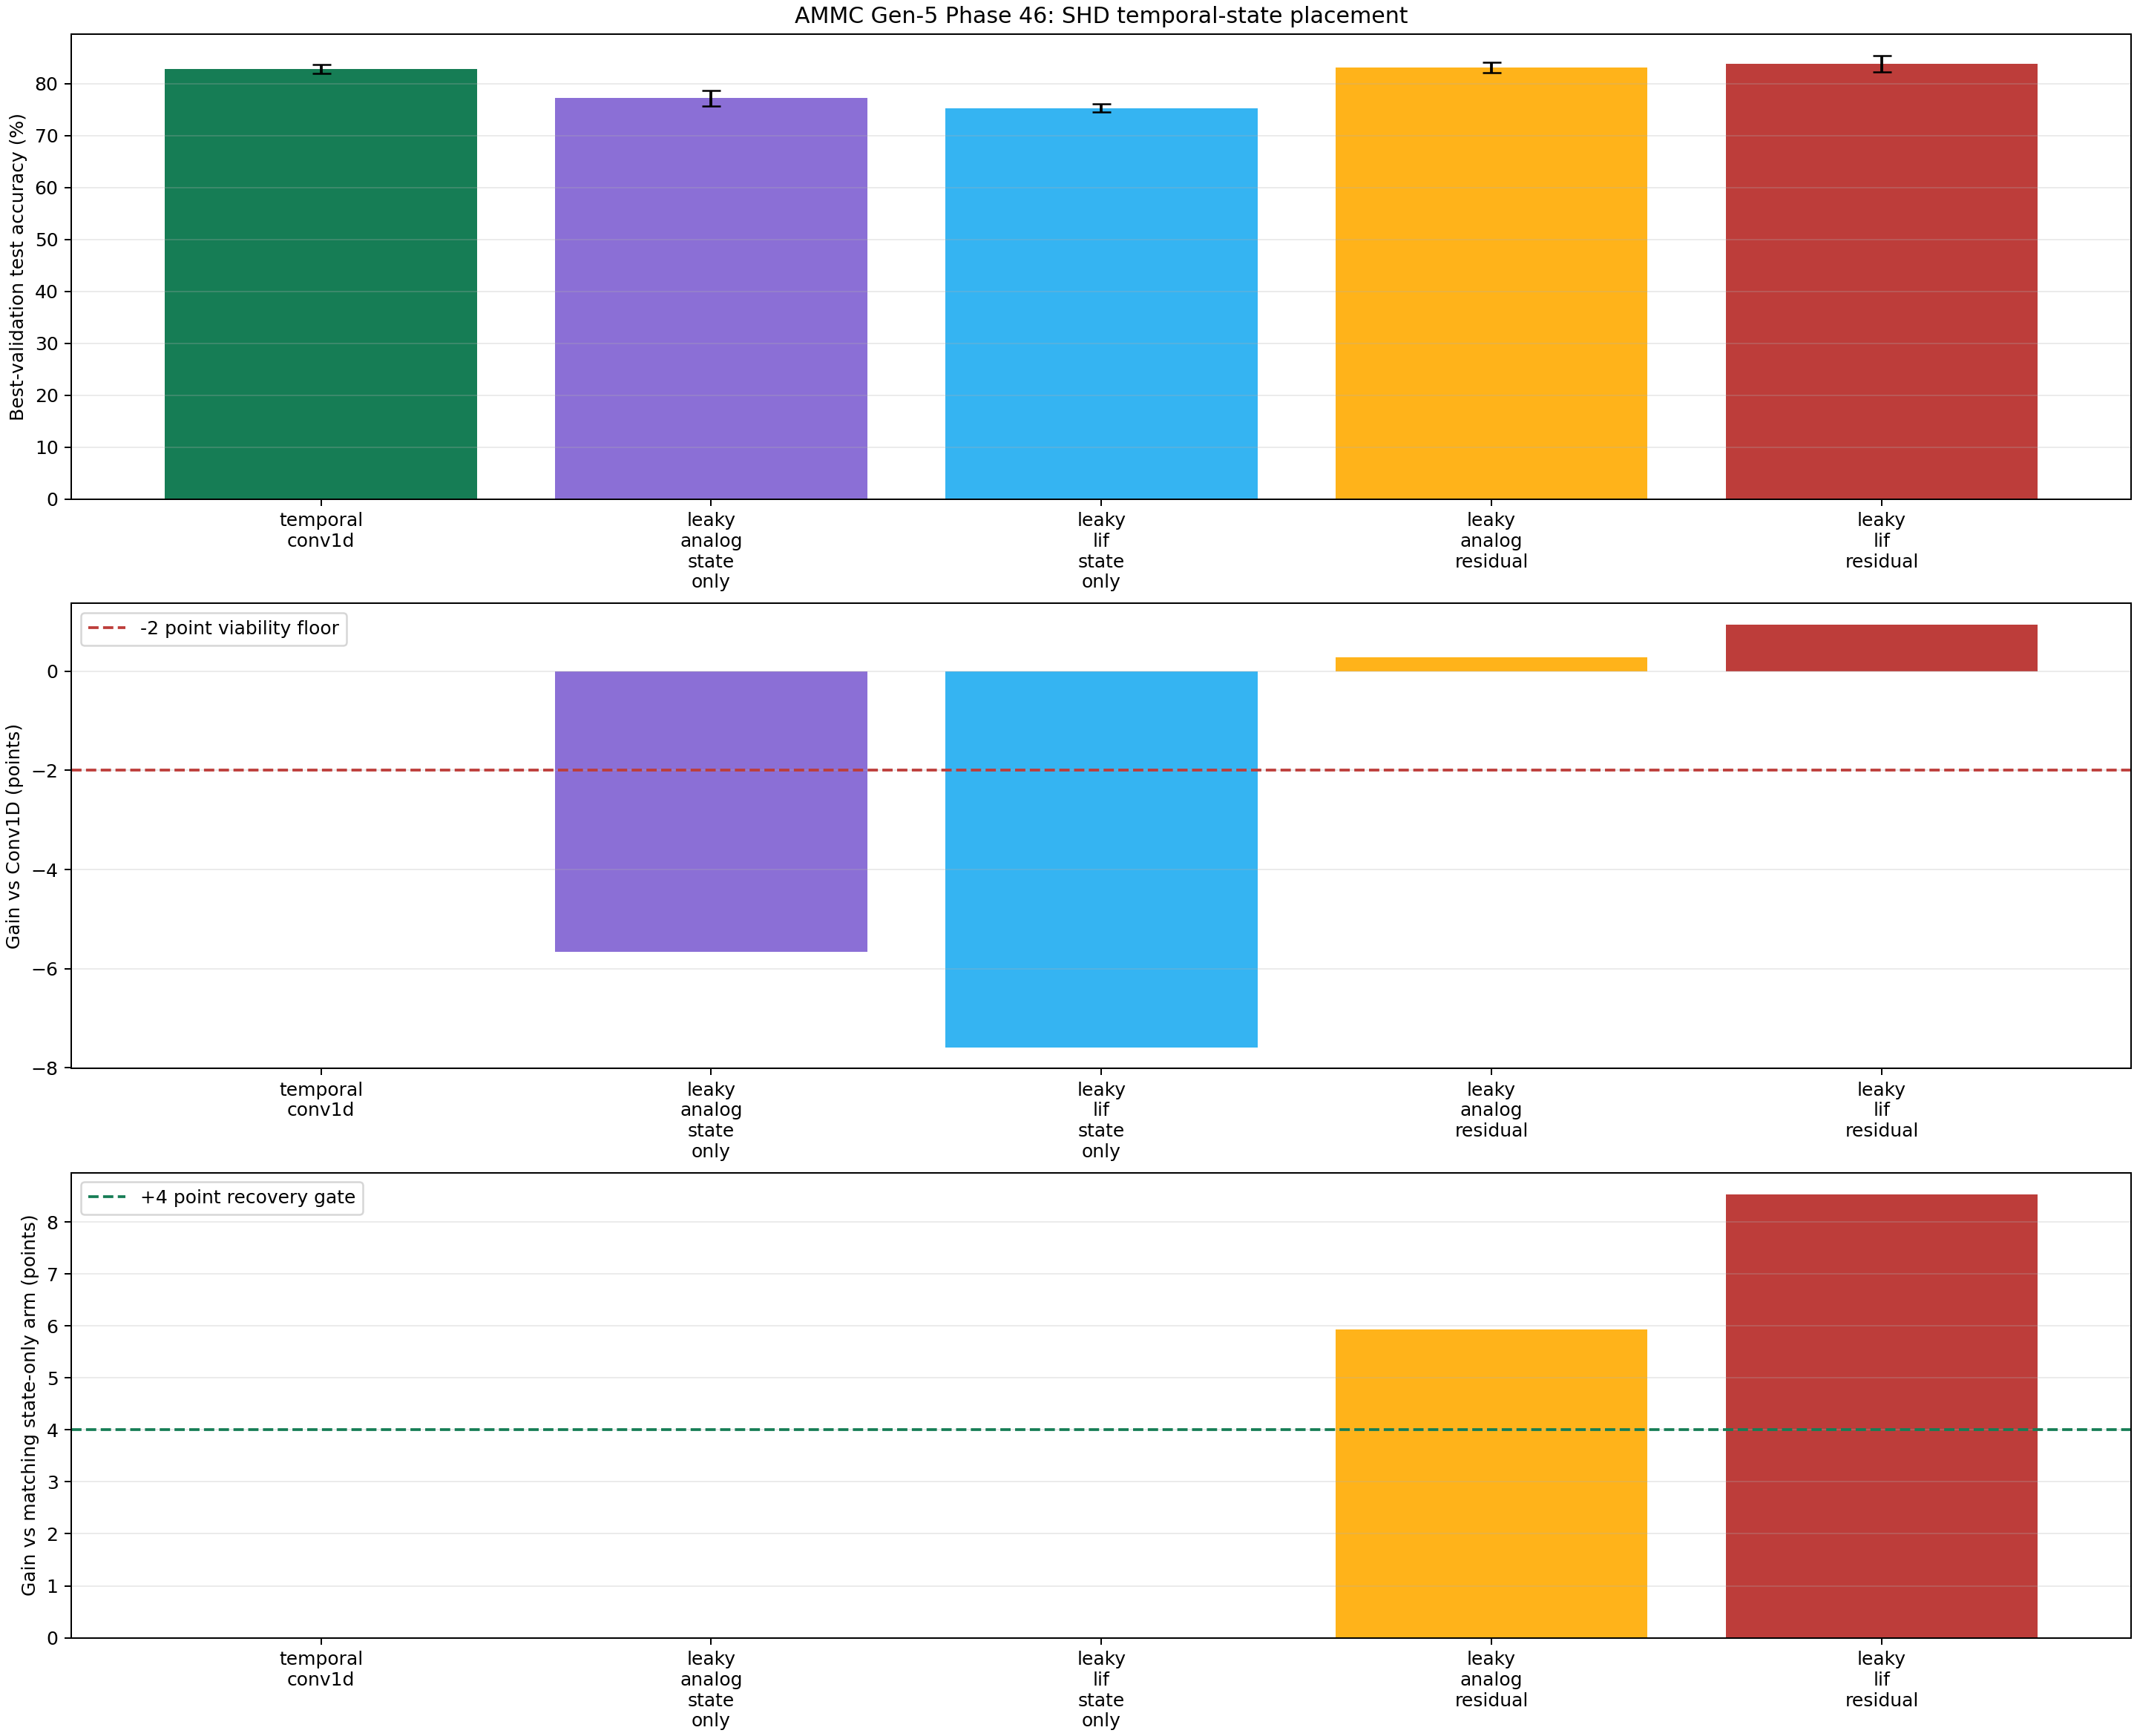

Source data for this figure (header and first rows):
arm, dynamics, feature_source, runs, mean_checkpoint_test_accuracy, std_checkpoint_test_accuracy, mean_gain_vs_conv, within_two_points_seed_count_vs_conv, mean_gain_vs_state_only, four_point_seed_count_vs_state_only, mean_checkpoint_gain_vs_final, mean_best_validation_accuracy, channels, effective_trainable_parameters, parameter_ratio_vs_target, mean_checkpoint_activity, activity_kind, mean_leak, mean_threshold, mean_train_seconds, mean_checkpoint_test_examples_per_second
temporal_conv1d, none, direct, 3, 0.8286, 0.008618, 0.0, 3, 0.0, 0, 0.0001472, 0.9355, 35, 133055, 0.9957, 1.623, relu_activation, 0.0, 0.0, 4.216, 51781
leaky_analog_state_only, analog, state_only, 3, 0.7721, 0.015, -0.05654, 0, 0.0, 0, 0.009423, 0.886, 34, 129968, 0.9726, 0.8873, analog_activation, 0.9036, 0.0, 10.79, 30627
leaky_lif_state_only, lif, state_only, 3, 0.7528, 0.007394, -0.07582, 0, 0.0, 0, 0.02223, 0.8779, 34, 130002, 0.9728, 0.2755, spike_rate, 0.9163, 0.8621, 19.82, 18618
leaky_analog_residual, analog, direct_plus_state, 3, 0.8314, 0.01007, 0.002797, 3, 0.05933, 2, 0.005595, 0.9498, 32, 131924, 0.9872, 0.9209, analog_activation, 0.9029, 0.0, 10.61, 27371
leaky_lif_residual, lif, direct_plus_state, 3, 0.838, 0.0152, 0.009423, 3, 0.08525, 3, -0.001472, 0.9555, 32, 131956, 0.9875, 0.2574, spike_rate, 0.9029, 0.9752, 20.46, 19587
